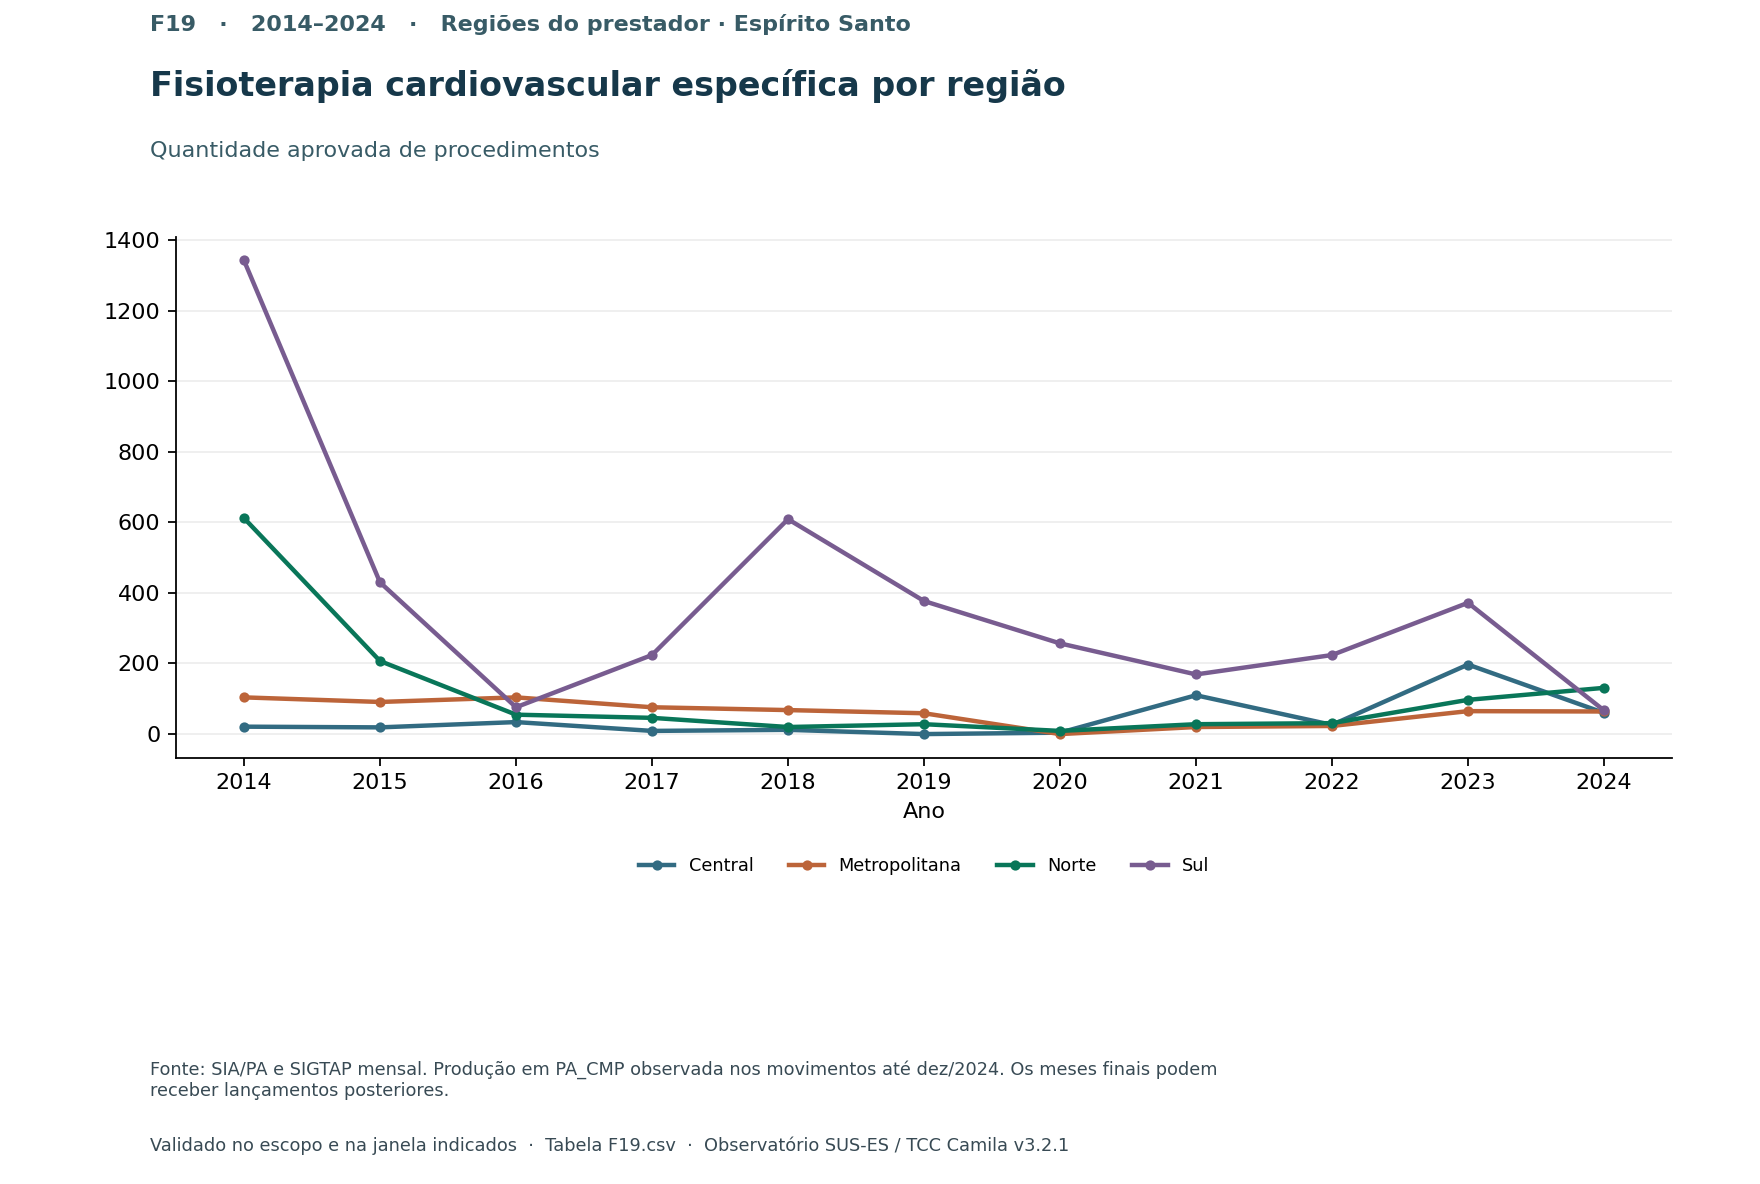

Data behind this chart, as committed beside it:
x, serie, valor
2014, Central, 21
2014, Metropolitana, 104
2014, Norte, 612
2014, Sul, 1342
2015, Central, 19
2015, Metropolitana, 91
2015, Norte, 207
2015, Sul, 430
2016, Central, 34
2016, Metropolitana, 104
2016, Norte, 55
2016, Sul, 76
2017, Central, 9
2017, Metropolitana, 76
2017, Norte, 46
2017, Sul, 224
2018, Central, 12
2018, Metropolitana, 68
2018, Norte, 20
2018, Sul, 609
2019, Central, 0
2019, Metropolitana, 59
2019, Norte, 28
2019, Sul, 377
2020, Central, 4
2020, Metropolitana, 0
2020, Norte, 9
2020, Sul, 257
2021, Central, 110
2021, Metropolitana, 20
2021, Norte, 28
2021, Sul, 169
2022, Central, 26
2022, Metropolitana, 23
2022, Norte, 31
2022, Sul, 224
2023, Central, 197
2023, Metropolitana, 65
2023, Norte, 97
2023, Sul, 372
2024, Central, 60
2024, Metropolitana, 64
2024, Norte, 131
2024, Sul, 67
